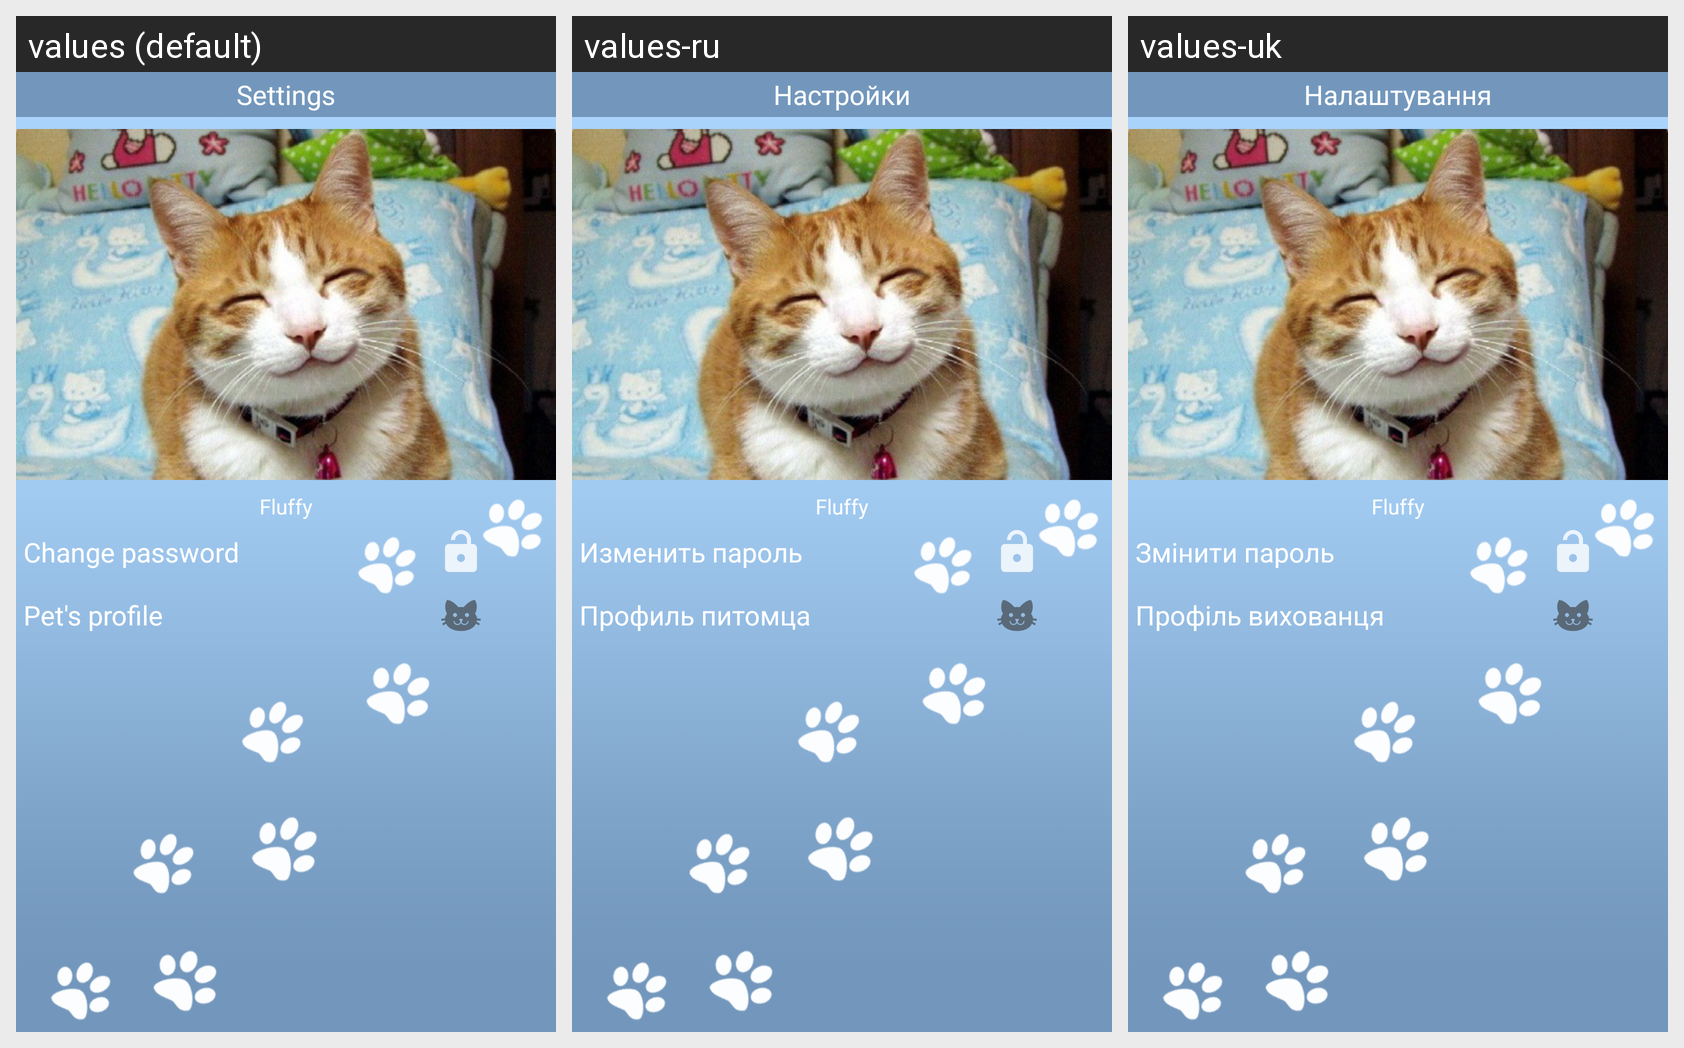

Locale-by-locale string values for the Android screen shown in this grid:
Android screen res/layout/fragment_settings.xml rendered under 3 locales, left to right: values (default), values-ru, values-uk. Device: Nexus 5 (rendered at 1080×1920; each locale shown at half size, 540×960, under a caption strip naming it); theme AppTheme.
Strings drawn on this screen, with the default value and each locale's value (text and hints the layout hard-codes, and strings that could not be matched under every locale, appear in the picture but are not listed):

settings
  values: Settings
  values-ru: Настройки
  values-uk: Налаштування

change_password
  values: Change password
  values-ru: Изменить пароль
  values-uk: Змінити пароль

profile
  values: Pet's profile
  values-ru: Профиль питомца
  values-uk: Профіль вихованця
